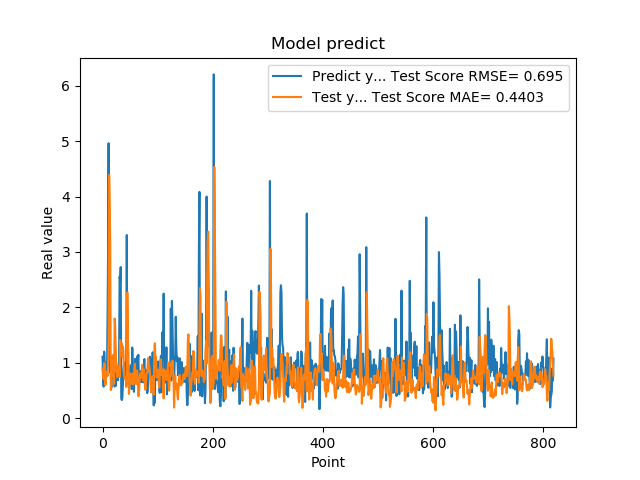

The table this chart was drawn from, first rows:
1.111775994300842507e+00, 8.960297446038782976e-01
7.566530108451843262e-01, 7.836362986251683704e-01
5.684260129928588867e-01, 7.070647690067258795e-01
1.201630949974060059e+00, 9.962478958438351073e-01
8.802530169486999512e-01, 9.846158922457696194e-01
8.531429767608642578e-01, 5.954871305521425295e-01
7.591750025749206543e-01, 6.655363324607114217e-01
1.005007982254028320e+00, 8.159781755109214441e-01
7.687720060348510742e-01, 8.375500375506941264e-01
1.740013241767883301e+00, 7.633468095760045369e-01
2.913533687591552734e+00, 1.001723981544000885e+00
4.963075160980224609e+00, 1.508940162031044974e+00
1.471215128898620605e+00, 4.390826355837273987e+00
1.000648975372314453e+00, 3.858167884511402246e+00
8.220189809799194336e-01, 3.140820150428132784e+00
9.362199902534482643e-01, 5.072011634186145423e-01
5.486897230148315430e-01, 5.614728345553502420e-01
1.111255049705505371e+00, 8.578522882007930672e-01
7.148039937019348145e-01, 9.960344525932398607e-01
1.052167057991027832e+00, 1.140066285866351503e+00
8.955980539321898304e-01, 9.237846221955725579e-01
7.769405245780944824e-01, 6.193441309466116707e-01
5.699509978294372559e-01, 1.798763487202491129e+00
8.244060277938842773e-01, 1.656518952511046860e+00
5.800840258598327637e-01, 1.253348137164861820e+00
9.488009810447691761e-01, 8.344186011793413016e-01
7.918390035629272461e-01, 8.831907288695284297e-01
6.937990188598632812e-01, 7.359958468786506058e-01
6.834830045700073242e-01, 8.352108640312196908e-01
9.433320164680479847e-01, 9.474242765743452477e-01
1.032713770866394043e+00, 9.048903210436739508e-01
2.556216001510620117e+00, 7.425941166726124365e-01
2.464895963668823242e+00, 1.411695253725872012e+00
2.728049993515014204e+00, 1.253879172433078448e+00
3.558506965637206476e-01, 1.348755777693542601e+00
3.262020051479339600e-01, 1.348447898511258458e+00
3.781589865684509277e-01, 1.103361645341475183e+00
6.306380033493041992e-01, 1.295856714720396985e+00
8.854129910469055176e-01, 1.189196672809797795e+00
9.743152856826782227e-01, 8.184888158055583229e-01
7.307389974594116211e-01, 7.143304315679176453e-01
9.521890282630921520e-01, 7.296240352249809824e-01
1.011654973030090332e+00, 7.438543213793499254e-01
7.643579840660095215e-01, 5.635463435129762777e-01
3.306220054626464844e+00, 6.350684790839423721e-01
7.543110251426696777e-01, 2.269432301172792599e+00
1.409499049186706321e+00, 1.672525439578075979e+00
6.401469707489013672e-01, 9.496206709279741975e-01
8.640019893646240234e-01, 4.368023629464555246e-01
8.469420075416564941e-01, 7.042171769802419989e-01
7.976629734039306641e-01, 8.073359263866242141e-01
9.555831551551821068e-01, 7.889057408995997500e-01
9.546210169792175293e-01, 6.917637159981406825e-01
5.251880288124084473e-01, 6.215232357801573349e-01
1.275226235389709695e+00, 7.657304629967526255e-01
8.355640172958374023e-01, 8.085380149766003832e-01
7.640249729156494141e-01, 6.037080497667575152e-01
4.752210080623626154e-01, 7.387181088972052390e-01
7.414129972457885742e-01, 9.684635049016471209e-01
1.069700956344604492e+00, 9.828169506739690142e-01
7.892770171165466309e-01, 6.428624207724521478e-01
... 759 more rows
